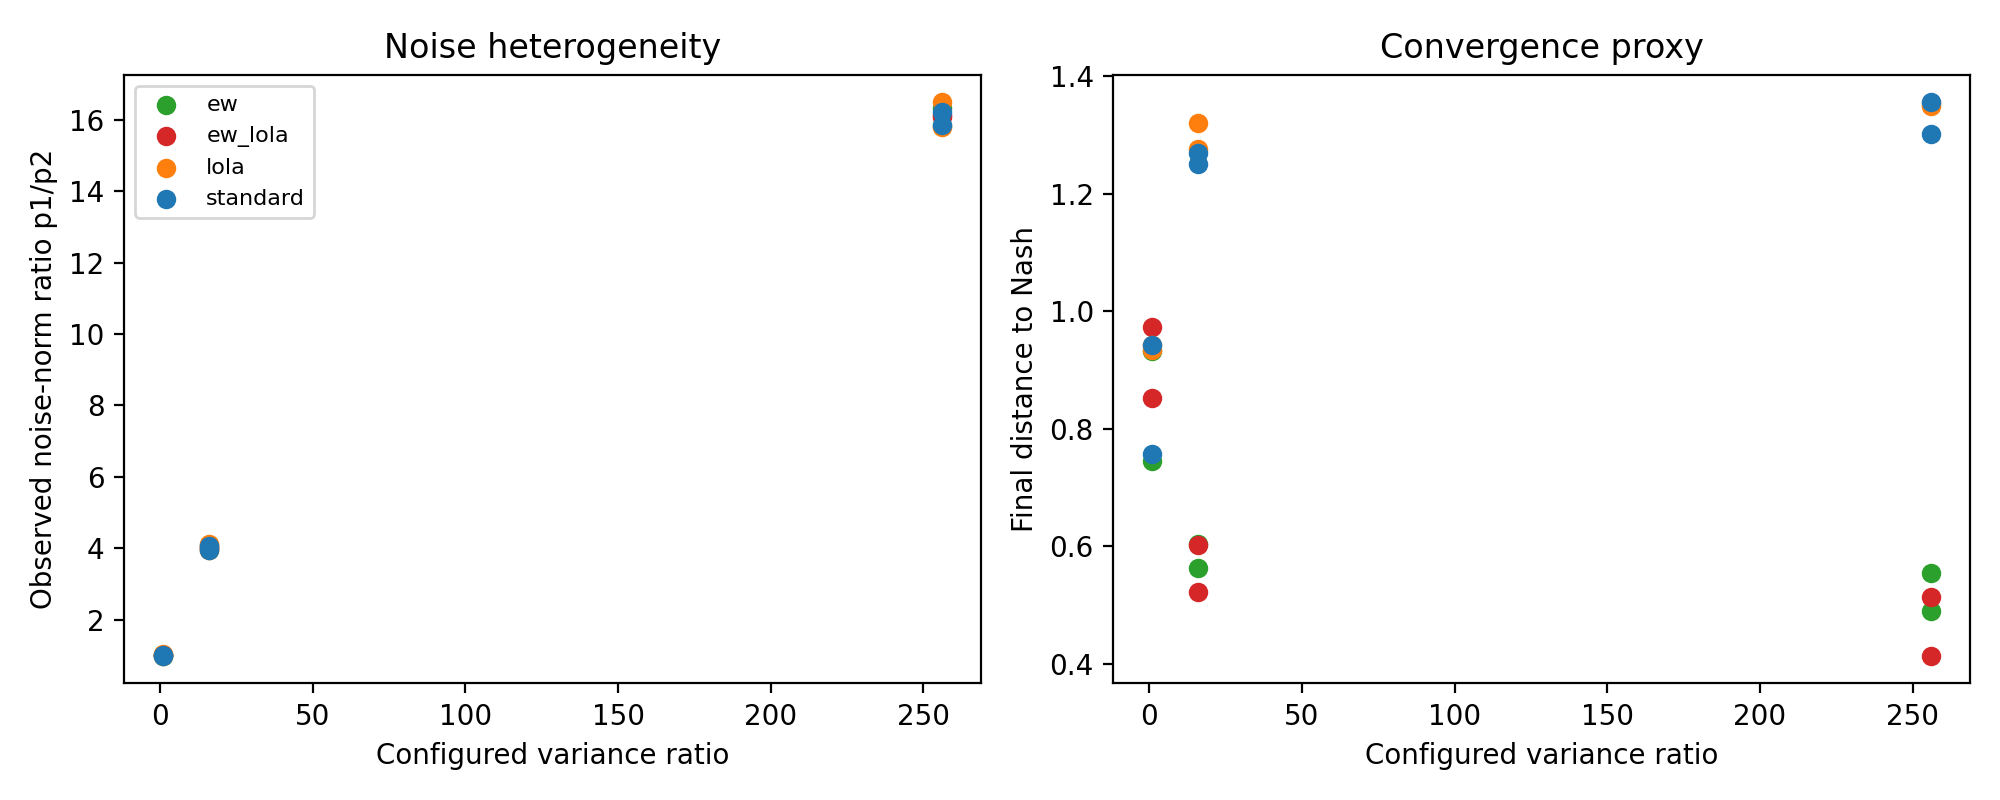

Data behind this chart, as committed beside it:
game, noise_pair, noise_ratio, seed, method, method_p1, method_p2, final_reward_p1, final_reward_p2, mean_reward_p1, mean_reward_p2, final_distance_to_nash, avg_noise_norm_p1, avg_noise_norm_p2, weight_p1, weight_p2
matching_pennies, 1,1, 1.0, 0, standard, standard, standard, 0.006664, -0.006664, 0.04635, -0.04635, 0.4966, 1.223, 1.273, 1.0, 1.0
matching_pennies, 1,1, 1.0, 0, ew, ew, ew, 0.8097, -0.8097, 0.102, -0.102, 1.273, 1.29, 1.125, 1.0, 1.0
matching_pennies, 1,1, 1.0, 0, lola, lola, lola, -0.2871, 0.2871, -0.2037, 0.2037, 0.844, 1.33, 1.255, 1.0, 1.0
matching_pennies, 1,1, 1.0, 0, ew_lola, ew_lola, ew_lola, 0.6323, -0.6323, 0.1774, -0.1774, 1.127, 1.027, 1.291, 1.0, 1.0
matching_pennies, 1,1, 1.0, 1, standard, standard, standard, -0.8346, 0.8346, -0.1576, 0.1576, 1.292, 1.074, 1.199, 1.0, 1.0
matching_pennies, 1,1, 1.0, 1, ew, ew, ew, -0.191, 0.191, 0.1951, -0.1951, 0.7758, 1.253, 1.142, 1.0, 1.0
matching_pennies, 1,1, 1.0, 1, lola, lola, lola, 0.297, -0.297, -0.07432, 0.07432, 0.7713, 1.17, 1.344, 1.0, 1.0
matching_pennies, 1,1, 1.0, 1, ew_lola, ew_lola, ew_lola, -0.1223, 0.1223, 0.0204, -0.0204, 0.5069, 1.397, 1.261, 1.0, 1.0
matching_pennies, 1,1, 1.0, 2, standard, standard, standard, 0.7824, -0.7824, 0.1956, -0.1956, 1.253, 1.148, 1.103, 1.0, 1.0
matching_pennies, 1,1, 1.0, 2, ew, ew, ew, 0.04948, -0.04948, 0.04608, -0.04608, 0.3772, 1.327, 1.07, 1.0, 1.0
matching_pennies, 1,1, 1.0, 2, lola, lola, lola, 0.7582, -0.7582, 0.06074, -0.06074, 1.232, 1.225, 1.336, 1.0, 1.0
matching_pennies, 1,1, 1.0, 2, ew_lola, ew_lola, ew_lola, -0.3117, 0.3117, 0.03928, -0.03928, 0.8001, 1.097, 1.263, 1.0, 1.0
matching_pennies, 1,1, 1.0, 3, standard, standard, standard, -1.0829555903785204e-05, 1.0829555903785204e-05, -0.007138, 0.007138, 0.1472, 1.193, 1.099, 1.0, 1.0
matching_pennies, 1,1, 1.0, 3, ew, ew, ew, -0.05579, 0.05579, -0.1118, 0.1118, 0.3737, 1.157, 1.084, 1.0, 1.0
matching_pennies, 1,1, 1.0, 3, lola, lola, lola, 0.01797, -0.01797, 0.03439, -0.03439, 0.3719, 1.228, 1.204, 1.0, 1.0
matching_pennies, 1,1, 1.0, 3, ew_lola, ew_lola, ew_lola, 0.3053, -0.3053, 0.1198, -0.1198, 0.7932, 1.185, 1.197, 1.0, 1.0
matching_pennies, 1,1, 1.0, 4, standard, standard, standard, -0.05226, 0.05226, 0.1155, -0.1155, 0.4121, 1.332, 1.195, 1.0, 1.0
matching_pennies, 1,1, 1.0, 4, ew, ew, ew, 0.1607, -0.1607, 0.05374, -0.05374, 0.57, 1.162, 1.348, 1.0, 1.0
matching_pennies, 1,1, 1.0, 4, lola, lola, lola, -0.4956, 0.4956, 0.01456, -0.01456, 1.044, 1.195, 1.206, 1.0, 1.0
matching_pennies, 1,1, 1.0, 4, ew_lola, ew_lola, ew_lola, -0.9058, 0.9058, -0.4093, 0.4093, 1.347, 1.302, 1.193, 1.0, 1.0
matching_pennies, 1,1, 1.0, 5, standard, standard, standard, 0.9143, -0.9143, 0.2759, -0.2759, 1.352, 1.355, 1.43, 1.0, 1.0
matching_pennies, 1,1, 1.0, 5, ew, ew, ew, 0.1459, -0.1459, 0.02035, -0.02035, 0.5935, 0.9508, 1.27, 1.0, 1.0
matching_pennies, 1,1, 1.0, 5, lola, lola, lola, -0.5457, 0.5457, 0.01729, -0.01729, 1.064, 1.221, 1.151, 1.0, 1.0
matching_pennies, 1,1, 1.0, 5, ew_lola, ew_lola, ew_lola, -0.0598, 0.0598, -0.05976, 0.05976, 0.3458, 1.323, 1.127, 1.0, 1.0
matching_pennies, 1,1, 1.0, 6, standard, standard, standard, 0.02228, -0.02228, 0.2396, -0.2396, 0.3824, 1.291, 1.266, 1.0, 1.0
matching_pennies, 1,1, 1.0, 6, ew, ew, ew, -0.3784, 0.3784, -0.1344, 0.1344, 0.8817, 1.21, 1.352, 1.0, 1.0
matching_pennies, 1,1, 1.0, 6, lola, lola, lola, -0.5238, 0.5238, -0.1694, 0.1694, 1.056, 1.192, 1.318, 1.0, 1.0
matching_pennies, 1,1, 1.0, 6, ew_lola, ew_lola, ew_lola, -0.3756, 0.3756, 0.2832, -0.2832, 0.9373, 1.12, 1.24, 1.0, 1.0
matching_pennies, 1,1, 1.0, 7, standard, standard, standard, -0.2554, 0.2554, -0.04859, 0.04859, 0.7215, 1.137, 1.28, 1.0, 1.0
matching_pennies, 1,1, 1.0, 7, ew, ew, ew, -0.5918, 0.5918, -0.2007, 0.2007, 1.116, 1.374, 1.437, 1.0, 1.0
matching_pennies, 1,1, 1.0, 7, lola, lola, lola, 0.6546, -0.6546, 0.01972, -0.01972, 1.154, 1.28, 1.153, 1.0, 1.0
matching_pennies, 1,1, 1.0, 7, ew_lola, ew_lola, ew_lola, -0.44, 0.44, -0.02968, 0.02968, 0.9592, 1.38, 1.185, 1.0, 1.0
matching_pennies, 4,1, 16.0, 0, standard, standard, standard, 0.8619, -0.8619, -0.1472, 0.1472, 1.313, 4.893, 1.273, 1.0, 1.0
matching_pennies, 4,1, 16.0, 0, ew, ew, ew, -0.05633, 0.05633, -0.09979, 0.09979, 0.6943, 5.161, 1.125, 0.0625, 1.0
matching_pennies, 4,1, 16.0, 0, lola, lola, lola, -0.9391, 0.9391, -0.5996, 0.5996, 1.371, 5.321, 1.255, 1.0, 1.0
matching_pennies, 4,1, 16.0, 0, ew_lola, ew_lola, ew_lola, -0.1628, 0.1628, -0.08681, 0.08681, 0.7997, 4.109, 1.291, 0.0625, 1.0
matching_pennies, 4,1, 16.0, 1, standard, standard, standard, -0.9845, 0.9845, -0.638, 0.638, 1.403, 4.296, 1.199, 1.0, 1.0
matching_pennies, 4,1, 16.0, 1, ew, ew, ew, 0.03998, -0.03998, -0.02591, 0.02591, 0.4605, 5.011, 1.142, 0.0625, 1.0
matching_pennies, 4,1, 16.0, 1, lola, lola, lola, -0.8832, 0.8832, -0.7116, 0.7116, 1.332, 4.679, 1.344, 1.0, 1.0
matching_pennies, 4,1, 16.0, 1, ew_lola, ew_lola, ew_lola, -0.1326, 0.1326, -0.03619, 0.03619, 0.5675, 5.588, 1.261, 0.0625, 1.0
matching_pennies, 4,1, 16.0, 2, standard, standard, standard, -0.8817, 0.8817, -0.625, 0.625, 1.328, 4.592, 1.103, 1.0, 1.0
matching_pennies, 4,1, 16.0, 2, ew, ew, ew, 0.01045, -0.01045, 0.003925, -0.003925, 0.5193, 5.308, 1.07, 0.0625, 1.0
matching_pennies, 4,1, 16.0, 2, lola, lola, lola, 0.9841, -0.9841, -0.2348, 0.2348, 1.403, 4.901, 1.336, 1.0, 1.0
matching_pennies, 4,1, 16.0, 2, ew_lola, ew_lola, ew_lola, 0.02408, -0.02408, 0.008375, -0.008375, 0.2963, 4.388, 1.263, 0.0625, 1.0
matching_pennies, 4,1, 16.0, 3, standard, standard, standard, -0.9209, 0.9209, -0.6885, 0.6885, 1.358, 4.774, 1.099, 1.0, 1.0
matching_pennies, 4,1, 16.0, 3, ew, ew, ew, 0.01282, -0.01282, 0.02618, -0.02618, 0.6433, 4.63, 1.084, 0.0625, 1.0
matching_pennies, 4,1, 16.0, 3, lola, lola, lola, 0.6939, -0.6939, -0.03623, 0.03623, 1.19, 4.912, 1.204, 1.0, 1.0
matching_pennies, 4,1, 16.0, 3, ew_lola, ew_lola, ew_lola, -0.01715, 0.01715, 0.00185, -0.00185, 0.4385, 4.739, 1.197, 0.0625, 1.0
matching_pennies, 4,1, 16.0, 4, standard, standard, standard, -0.9248, 0.9248, -0.6744, 0.6744, 1.361, 5.327, 1.195, 1.0, 1.0
matching_pennies, 4,1, 16.0, 4, ew, ew, ew, -0.1031, 0.1031, -0.02394, 0.02394, 0.5692, 4.649, 1.348, 0.0625, 1.0
matching_pennies, 4,1, 16.0, 4, lola, lola, lola, -0.6771, 0.6771, -0.1581, 0.1581, 1.186, 4.779, 1.206, 1.0, 1.0
matching_pennies, 4,1, 16.0, 4, ew_lola, ew_lola, ew_lola, -0.4163, 0.4163, -0.0628, 0.0628, 0.9128, 5.207, 1.193, 0.0625, 1.0
matching_pennies, 4,1, 16.0, 5, standard, standard, standard, 0.9836, -0.9836, 0.0004954, -0.0004954, 1.403, 5.421, 1.43, 1.0, 1.0
matching_pennies, 4,1, 16.0, 5, ew, ew, ew, -0.0227, 0.0227, -0.02807, 0.02807, 0.3646, 3.803, 1.27, 0.0625, 1.0
matching_pennies, 4,1, 16.0, 5, lola, lola, lola, -0.8427, 0.8427, -0.06101, 0.06101, 1.303, 4.885, 1.151, 1.0, 1.0
matching_pennies, 4,1, 16.0, 5, ew_lola, ew_lola, ew_lola, 0.1623, -0.1623, 0.06577, -0.06577, 0.5942, 5.293, 1.127, 0.0625, 1.0
matching_pennies, 4,1, 16.0, 6, standard, standard, standard, -0.1243, 0.1243, 0.1663, -0.1663, 0.5116, 5.165, 1.266, 1.0, 1.0
matching_pennies, 4,1, 16.0, 6, ew, ew, ew, -0.1085, 0.1085, 0.002481, -0.002481, 0.4708, 4.839, 1.352, 0.0625, 1.0
matching_pennies, 4,1, 16.0, 6, lola, lola, lola, -0.9674, 0.9674, -0.4233, 0.4233, 1.391, 4.769, 1.318, 1.0, 1.0
matching_pennies, 4,1, 16.0, 6, ew_lola, ew_lola, ew_lola, 0.06608, -0.06608, 0.07542, -0.07542, 0.3647, 4.481, 1.24, 0.0625, 1.0
... 132 more rows
